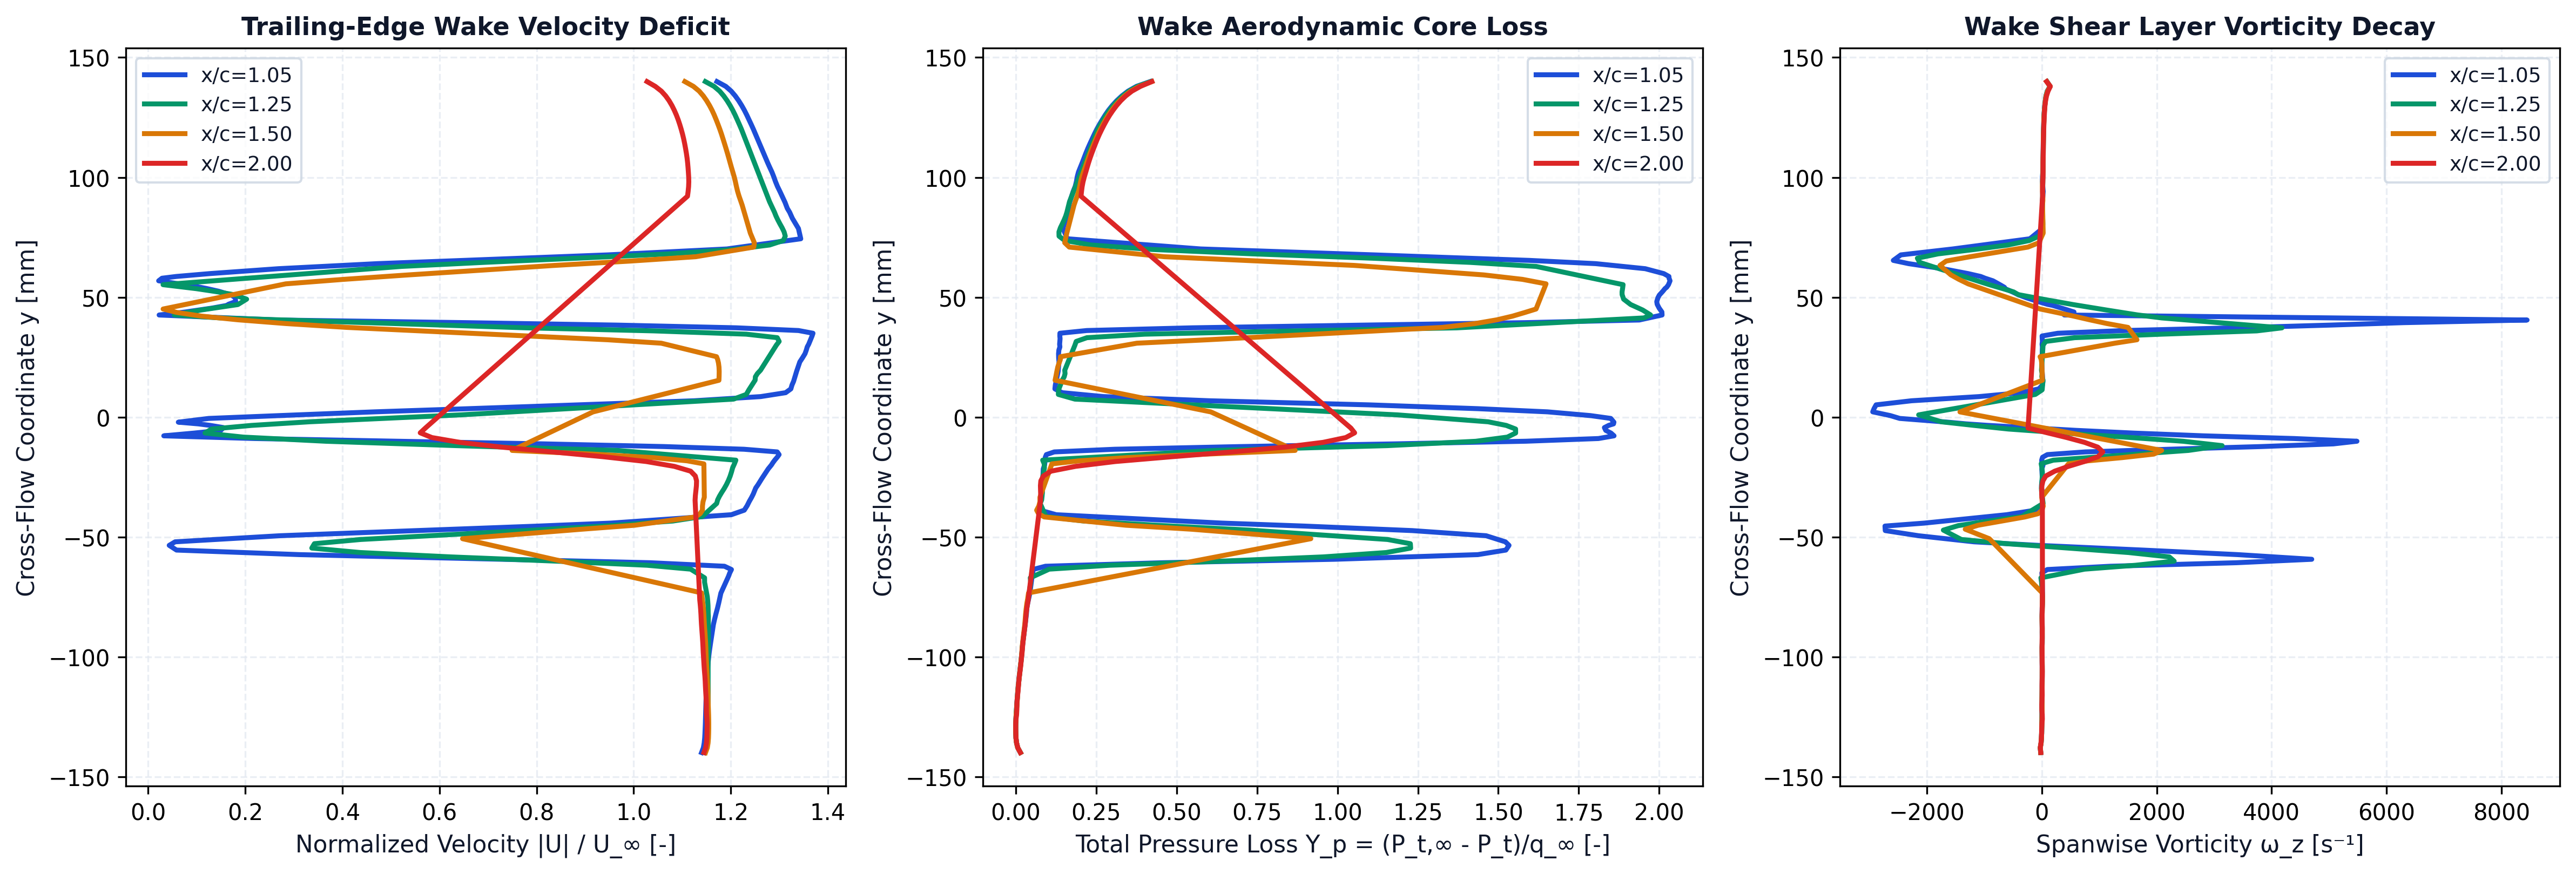

The data file committed next to this chart (first rows):
station_x_c, station_label, x, y, u, v, u_mag, u_deficit, vorticity, total_pressure, total_pressure_loss, temperature
1.05, x/c=1.05, 0.1048, -0.1399, 22.8, -0.006866, 22.8, 0, -18.2, 323.9, -0.3221, 293.1
1.05, x/c=1.05, 0.1048, -0.1379, 22.87, -0.02982, 22.87, 0, -26.13, 325.9, -0.3304, 293.1
1.05, x/c=1.05, 0.1048, -0.1359, 22.91, -0.04423, 22.91, 0, -11.85, 326.8, -0.334, 293.1
1.05, x/c=1.05, 0.1047, -0.1339, 22.93, -0.06608, 22.93, 0, -5.366, 327.3, -0.3358, 293.1
1.05, x/c=1.05, 0.1047, -0.1319, 22.94, -0.08134, 22.94, 0, -2.054, 327.4, -0.3365, 293.1
1.05, x/c=1.05, 0.1047, -0.1299, 22.95, -0.1017, 22.95, 0, -0.2329, 327.5, -0.3367, 293.1
1.05, x/c=1.05, 0.1047, -0.1279, 22.95, -0.1177, 22.95, 0, 1.456, 327.5, -0.3365, 293.1
1.05, x/c=1.05, 0.1047, -0.1259, 22.96, -0.1368, 22.96, 0, 2.845, 327.3, -0.336, 293.1
1.05, x/c=1.05, 0.1047, -0.1239, 22.96, -0.153, 22.96, 0, 3.731, 327.1, -0.3353, 293.1
1.05, x/c=1.05, 0.1047, -0.1219, 22.97, -0.1708, 22.97, 0, 4.122, 326.9, -0.3343, 293.1
1.05, x/c=1.05, 0.1047, -0.1199, 22.97, -0.1862, 22.97, 0, 4.124, 326.6, -0.3332, 293.1
1.05, x/c=1.05, 0.1047, -0.1179, 22.98, -0.2018, 22.98, 0, 3.89, 326.4, -0.3322, 293.1
1.05, x/c=1.05, 0.1046, -0.1159, 22.99, -0.2161, 22.99, 0, 4.166, 326.2, -0.3312, 293.1
1.05, x/c=1.05, 0.1046, -0.1139, 23, -0.2311, 23, 0, 5.329, 325.9, -0.3301, 293.2
1.05, x/c=1.05, 0.1046, -0.1119, 23.01, -0.2446, 23.01, 0, 6.554, 325.5, -0.3287, 293.2
1.05, x/c=1.05, 0.1046, -0.1099, 23.02, -0.2582, 23.02, 0, 6.998, 325.1, -0.3271, 293.2
1.05, x/c=1.05, 0.1046, -0.1079, 23.03, -0.2697, 23.03, 0, 6.851, 324.7, -0.3254, 293.2
1.05, x/c=1.05, 0.1046, -0.1059, 23.04, -0.281, 23.04, 0, 7.01, 324.3, -0.3238, 293.2
1.05, x/c=1.05, 0.1046, -0.104, 23.06, -0.2897, 23.06, 0, 7.456, 323.9, -0.3221, 293.2
1.05, x/c=1.05, 0.1045, -0.102, 23.07, -0.299, 23.07, 0, 7.061, 323.5, -0.3203, 293.2
1.05, x/c=1.05, 0.1045, -0.1, 23.09, -0.3049, 23.09, 0, 6.436, 323.1, -0.3188, 293.2
1.05, x/c=1.05, 0.1045, -0.09807, 23.11, -0.3117, 23.11, 0, 5.508, 322.7, -0.3173, 293.2
1.05, x/c=1.05, 0.1045, -0.09616, 23.14, -0.3128, 23.14, 0, 5.433, 322.5, -0.3162, 293.2
1.05, x/c=1.05, 0.1045, -0.09429, 23.17, -0.3187, 23.17, 0, 7.44, 322.1, -0.3147, 293.2
1.05, x/c=1.05, 0.1054, -0.08656, 23.28, -0.2656, 23.28, 0, 6.977, 320.3, -0.3074, 293.2
1.05, x/c=1.05, 0.105, -0.08447, 23.33, -0.2591, 23.33, 0, 6.852, 319.9, -0.3056, 293.2
1.05, x/c=1.05, 0.1045, -0.08215, 23.39, -0.2488, 23.39, 0, 5.65, 319.3, -0.3034, 293.2
1.05, x/c=1.05, 0.1044, -0.07976, 23.45, -0.2227, 23.45, 0, 6.126, 319, -0.3022, 293.2
1.05, x/c=1.05, 0.1048, -0.07742, 23.51, -0.168, 23.51, 0, 11.03, 318.3, -0.299, 293.2
1.05, x/c=1.05, 0.1051, -0.07535, 23.55, -0.1044, 23.55, 0, 12.3, 317.5, -0.2958, 293.2
1.05, x/c=1.05, 0.1054, -0.07342, 23.59, -0.0356, 23.59, 0, 12.11, 316.7, -0.2926, 293.2
1.05, x/c=1.05, 0.1045, -0.06648, 23.9, 0.2701, 23.9, 0, 6.565, 315, -0.2859, 293.2
1.05, x/c=1.05, 0.1045, -0.06501, 23.96, 0.3777, 23.96, 0, 1.058, 314.4, -0.2834, 293.2
1.05, x/c=1.05, 0.1046, -0.06359, 24.02, 0.5225, 24.03, 0, 97.57, 314.4, -0.2834, 293.2
1.05, x/c=1.05, 0.1046, -0.06222, 23.73, 0.7488, 23.74, 0, 1196, 304.8, -0.2442, 293.2
1.05, x/c=1.05, 0.1047, -0.06075, 20.65, 0.9531, 20.67, 0, 3390, 215.5, 0.1206, 293.2
1.05, x/c=1.05, 0.1045, -0.05932, 14.54, 1.184, 14.59, 5.412, 4700, 84.91, 0.6534, 293.2
1.05, x/c=1.05, 0.105, -0.05738, 6.174, 0.8689, 6.235, 13.77, 3411, -24.4, 1.1, 293.2
1.05, x/c=1.05, 0.1049, -0.05548, 1.161, 0.1311, 1.169, 18.83, 1755, -45.73, 1.187, 293.1
1.05, x/c=1.05, 0.1045, -0.05351, -0.6989, -0.5149, 0.8681, 19.13, -62.35, -48.14, 1.196, 293.2
1.05, x/c=1.05, 0.1053, -0.05204, 0.4485, -1.017, 1.111, 18.89, -1180, -45.36, 1.185, 293.2
1.05, x/c=1.05, 0.1051, -0.0495, 5.115, -1.831, 5.432, 14.57, -2145, -30.67, 1.125, 293.2
1.05, x/c=1.05, 0.1051, -0.04735, 10.73, -2.666, 11.05, 8.948, -2724, 25.57, 0.8956, 293.2
1.05, x/c=1.05, 0.1049, -0.04547, 15.74, -3.288, 16.08, 3.919, -2729, 107.8, 0.5601, 293.2
1.05, x/c=1.05, 0.1056, -0.04423, 18.74, -3.522, 19.07, 0.9345, -2043, 170.4, 0.3044, 293.2
1.05, x/c=1.05, 0.1056, -0.04073, 23.73, -3.737, 24.02, 0, -610.8, 296.7, -0.2108, 293.2
1.05, x/c=1.05, 0.1056, -0.03884, 24.3, -3.562, 24.56, 0, -113.1, 309.1, -0.2616, 293.2
1.05, x/c=1.05, 0.1055, -0.03698, 24.44, -3.423, 24.67, 0, 5.143, 309.3, -0.2624, 293.2
1.05, x/c=1.05, 0.1054, -0.0352, 24.54, -3.289, 24.76, 0, 10.31, 308.5, -0.2593, 293.2
1.05, x/c=1.05, 0.1052, -0.03355, 24.65, -3.186, 24.86, 0, 10.22, 308, -0.2572, 293.2
1.05, x/c=1.05, 0.1052, -0.03207, 24.74, -3.072, 24.93, 0, 4.049, 307.5, -0.2549, 293.2
1.05, x/c=1.05, 0.1053, -0.03075, 24.8, -2.987, 24.98, 0, 6.736, 307.1, -0.2536, 293.2
1.05, x/c=1.05, 0.1055, -0.02959, 24.86, -2.875, 25.03, 0, -3.451, 307.1, -0.2534, 293.2
1.05, x/c=1.05, 0.1052, -0.02828, 24.96, -2.795, 25.12, 0, -3.988, 307, -0.253, 293.2
1.05, x/c=1.05, 0.1052, -0.02561, 25.14, -2.645, 25.28, 0, 10.1, 306.8, -0.2523, 293.2
1.05, x/c=1.05, 0.1051, -0.02163, 25.43, -2.36, 25.54, 0, 0.5259, 306.5, -0.2511, 293.2
1.05, x/c=1.05, 0.1046, -0.01998, 25.57, -2.311, 25.68, 0, 22.49, 305.5, -0.247, 293.2
1.05, x/c=1.05, 0.1047, -0.01897, 25.64, -2.213, 25.74, 0, -0.2762, 305.3, -0.246, 293.2
1.05, x/c=1.05, 0.1047, -0.01788, 25.73, -2.13, 25.82, 0, -0.9246, 305.2, -0.2455, 293.2
1.05, x/c=1.05, 0.1047, -0.01677, 25.83, -2.049, 25.91, 0, 13.52, 305, -0.2448, 293.2
... 383 more rows
